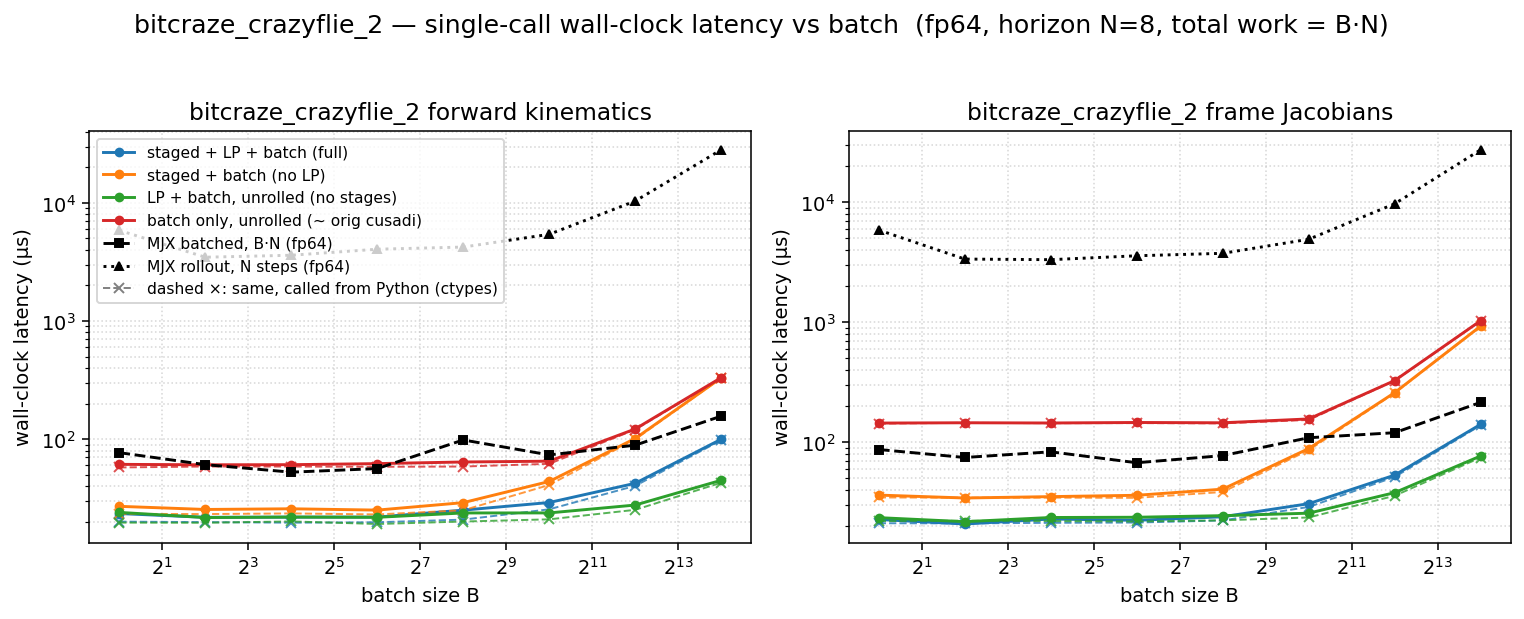

The data file committed next to this chart (first rows):
dtype, func, config, batch, n_stages, grid_blocks, latency_us, wall_us
f64, fk, full, 1, 8, 8, 7.168, 23.44
f64, fk, staged, 1, 8, 8, 11.26, 26.97
f64, fk, lp, 1, 1, 1, 7.872, 23.96
f64, fk, batch, 1, 1, 1, 44.03, 61.14
f64, fk, full, 4, 8, 32, 7.168, 21.76
f64, fk, staged, 4, 8, 32, 10.98, 25.37
f64, fk, lp, 4, 1, 4, 7.072, 21.69
f64, fk, batch, 4, 1, 4, 45.06, 60.61
f64, fk, full, 16, 8, 128, 7.168, 21.85
f64, fk, staged, 16, 8, 128, 10.53, 25.71
f64, fk, lp, 16, 1, 16, 7.168, 21.88
f64, fk, batch, 16, 1, 16, 45.79, 60.75
f64, fk, full, 64, 8, 512, 7.168, 21.87
f64, fk, staged, 64, 8, 512, 10.24, 25.06
f64, fk, lp, 64, 1, 64, 7.168, 21.78
f64, fk, batch, 64, 1, 64, 45.06, 62.03
f64, fk, full, 256, 8, 2048, 9.184, 25.04
f64, fk, staged, 256, 8, 2048, 13.31, 28.98
f64, fk, lp, 256, 1, 256, 8.192, 23.7
f64, fk, batch, 256, 1, 256, 46.08, 64.03
f64, fk, full, 1024, 8, 8192, 13.31, 29.05
f64, fk, staged, 1024, 8, 8192, 28.58, 43.79
f64, fk, lp, 1024, 1, 1024, 8.192, 23.72
f64, fk, batch, 1024, 1, 1024, 49.09, 65.04
f64, fk, full, 4096, 8, 32768, 27.62, 42.25
f64, fk, staged, 4096, 8, 32768, 86.02, 101.2
f64, fk, lp, 4096, 1, 4096, 13.28, 27.65
f64, fk, batch, 4096, 1, 4096, 106.5, 121.8
f64, fk, full, 16384, 8, 131072, 84.77, 99.73
f64, fk, staged, 16384, 8, 131072, 315.4, 330
f64, fk, lp, 16384, 1, 16384, 29.7, 44.81
f64, fk, batch, 16384, 1, 16384, 316.1, 331.3
f64, fkjac, full, 1, 8, 8, 8.192, 22.62
f64, fkjac, staged, 1, 8, 8, 21.5, 36.14
f64, fkjac, lp, 1, 1, 1, 9.216, 23.43
f64, fkjac, batch, 1, 1, 1, 129, 144.2
f64, fkjac, full, 4, 8, 32, 7.168, 20.74
f64, fkjac, staged, 4, 8, 32, 20.51, 34.18
f64, fkjac, lp, 4, 1, 4, 8.192, 21.68
f64, fkjac, batch, 4, 1, 4, 130.8, 145
f64, fkjac, full, 16, 8, 128, 8.192, 22.83
f64, fkjac, staged, 16, 8, 128, 21.5, 35.09
f64, fkjac, lp, 16, 1, 16, 9.216, 23.5
f64, fkjac, batch, 16, 1, 16, 130, 144.4
f64, fkjac, full, 64, 8, 512, 8.192, 22.26
f64, fkjac, staged, 64, 8, 512, 21.5, 36
f64, fkjac, lp, 64, 1, 64, 9.216, 23.61
f64, fkjac, batch, 64, 1, 64, 130.9, 145.8
f64, fkjac, full, 256, 8, 2048, 9.248, 23.83
f64, fkjac, staged, 256, 8, 2048, 26.34, 40.51
f64, fkjac, lp, 256, 1, 256, 9.888, 24.34
f64, fkjac, batch, 256, 1, 256, 130, 144.9
f64, fkjac, full, 1024, 8, 8192, 16.38, 30.63
f64, fkjac, staged, 1024, 8, 8192, 72.7, 88.33
f64, fkjac, lp, 1024, 1, 1024, 11.26, 25.53
f64, fkjac, batch, 1024, 1, 1024, 141.3, 156
f64, fkjac, full, 4096, 8, 32768, 37.89, 53.04
f64, fkjac, staged, 4096, 8, 32768, 243.6, 258.5
f64, fkjac, lp, 4096, 1, 4096, 23.49, 37.87
f64, fkjac, batch, 4096, 1, 4096, 311.3, 326
... 4 more rows
